pico-8 play session: hold ← + tap ❎

[t = 1 s] hold ← ~1s, tap ❎ ~2×
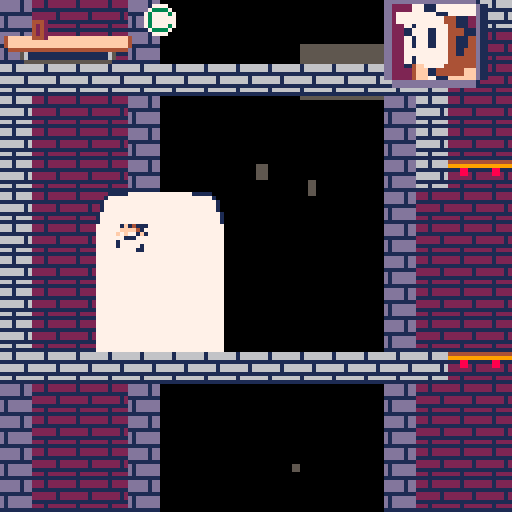
[t = 2 s] hold ← ~2s, tap ❎ ~4×
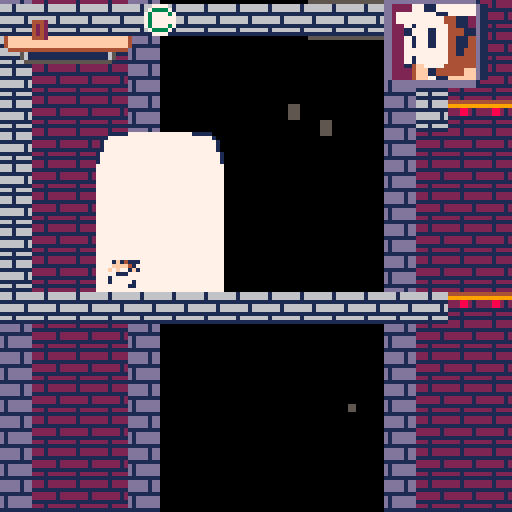
[t = 4 s] hold ← ~4s, tap ❎ ~7×
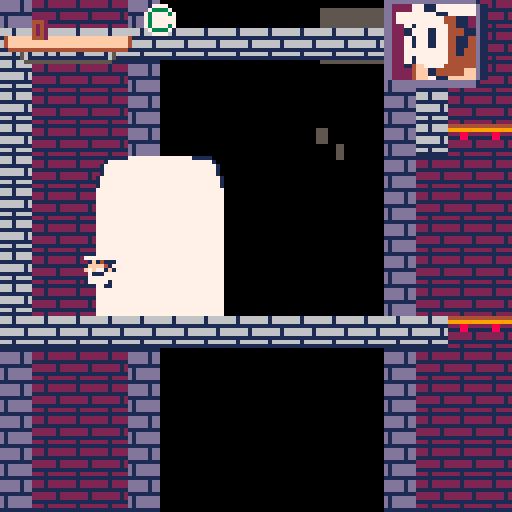

pico-8 cartridge
version 42
__lua__
function _init()
  hs=103
  mt=false
  ct=false
  tot=false
  st=false
  pt=true
  tc=0
  displaytext=0
  dt=0
  heatmeteractive=true
  music(0)
  lbu=false
  lmt=0
  heatmeter=0
  combo=0
  combotimer=0
  rank=79
  blink2=2
  nescon=true
  let="1: john gutter"
  conview=1  --true
  --false
  skycolor=1
  sl=5
  ws=101
  roboomega=false
  inlsp=19
  marten= false
  dt=7
  mahuy=0
  introcam=0
  coinp=9
  blink=39
  t=0
  matimer=11
  matimer2=11
  mnext=0
  circfillsp=0
  state=""
  chstate("start")
  circitirs=0
  mach=1
  mtimer=11
  player={
    sp=96,
    x=5,
    x2=0,
    y=0,
    walking=true,
    w=8,
    h=8,
    filp=false,
    dx=0,
    dy=0,
    max_dx=1,
    max_dy=0,
    acc=1,
    walk_acc=1,
    boost=0,
    anim=1,
    running=false,
    jumping=false,
    slideing=false,
    landed=false,
    colorpal=0,
    plytime=300,
    wall=false
  }
  
  tt=0
  mb=23
  player2={
    sp=1,
    x=39,
    y=104,
    w=8,
    h=8,
    filp=true,
    dx=0,
    dy=0,
    max_dx=1,
    max_dy=3,
    rolling=false,
    acc=0.3,
    walk_acc=0.5,
    boost=0,
    anim=1,
    running=false,
    jumping=false,
    slideing=false,
    landed=false,
    colorpal=3,
    plytime=5,
    grab=false,
    falling=false
  }
  gt=11
   flash=0
   gx=0
   gy=0
   gw=0
   gh=0
   hudmlx=10
   gsp=29
   cam_x=232
   cam_x_last=0
   cam_d=0
   circtest=35939
   gravity=0.2
   
   friction=0.90
   coins=0
   y=0
   callbacktimer=2
   lasttime=time()
   world=4
   coiblocanim=23
   starspd={}
   starx={}
   stary={}
   cam_stop=cam_x
   lives=5
   strszes={}
    for i=1,155 do
	    add(starx,flr(rnd(1026)))
	    add(stary,flr(rnd(555)))
	    add(starspd,rnd(2))
	  local starsize={
    x=8+rnd(16),
    y=4+rnd(4)
   }
   add(strszes,starsize)
  end
   for i=1,155 do
	    add(starx,flr(rnd(1026)))
	    add(stary,flr(rnd(555)))
	    add(starspd,rnd(2))
	  local smstarsizes={
    x=rnd(2),
    y=rnd(2)
   }
   add(strszes,smstarsizes)
  end
  bsp=52
  ancoinx={}

  ancoiny={}
  goombas={}
  
  gdir="left"
  wa=76
  pepstate=0
  --gdir="left"
 	--mget(gx-8,gy+)
	 --mget(gx-8,gy)
   for gx=0,127 do
 	  for gy=0,63 do
     if mget(gx,gy) == 50 then
     local goomba={
				    pixelx=0,
				    pixely=0,
				    stomped=false,
				    dir="right",
				    flp=false
				  }
      goomba.pixelx=gx*8
      goomba.pixely=gy*8
      add(goombas,goomba)
	    end
	  end
	 end
  ancointch={}
  stop_cam=0
  for bx=0,127 do
 	 for by=0,63 do
 	  if mget(bx,by) == 102 then
 	   add(watertopx,wtx)
 	   add(watertopy,wty)
 	  end
   end
  end
  for cx=0,127 do
 	 for cy=0,63 do
 	  if mget(cx,cy) == 13 then
 	   add(ancoinx,cx)
 	   add(ancoiny,cy)
 	   add(ancointch,0)
 	  end
   end
  end
  aryblock={}
  csp=57
  sc=7
  cloth=7
  skc=15
  cc=9
  cx=0
  cy=0
  tr=false
  ttimer=100
  cam_stop=cam_x
  nohud=false
  debug=false
  gs=5
  c=9
end

function reset_pl()
  if world==1 then
    circtest=1000
    player.sp=1
    player.x=15
    player.y=80
    player.w=8
    player.h=8
    player.dx=0
    player.dy=0
    player.max_dx=4
    player.max_dy=3
    player.acc=0.3
    player.walk_acc=0.1
    player.boost=3.5
    player.anim=0
    player.running=false
    player.jumping=false
    player.slideing=false
    player.landed=false
   end

end



function chstate(new_state)
 state=new_state
end

-->8

-- update and draw --
function _update()
 local acc=player.walk_acc
  	if matimer > 9 then
	  player.acc=0.1
	 elseif matimer > 7 then
	  player.acc=0.2
	 elseif matimer > 5 then
	  player.acc=0.3
	 elseif matimer > 3 then
	  player.acc=0.4
	  sfx(47)
	 elseif matimer > 1 then
	  player.acc=0.4
	  sfx(47)
	 else
	  sfx(47)
	 end
 if player.y <64 then
  mahuy=0
 elseif player.y >448 then
  mahuy=384
 else
  mahuy=player.y-64
 end
 if btn(🅾️) and not player.grab then
  matimer-=0.2
 elseif not btn(🅾️) then
  matimer=11
 end
 if lmt > 4 then
  lmt=matimer
 end
 if btn(🅾️) and player.flip then
  player.dx-=acc
  player.running=true
  player.flip=true
 elseif btn(🅾️) and not player.flip then
  player.dx+=acc
  player.running=true
  player.flip=false
 end
 if matimer<6 and btn(⬆️) and player.landed then
       player.dy-=player.boost+6
  player.sp=2
    sfx(30)
  player.landed=false
  player.acc=0
  matimer=11
  lbu=false
 end
end

function _debug()
 if btn(⬅️) then
  player.x-=2
 end
 if btn(➡️) then
  player.x+=2
 end
 if btn(⬇️) then
  player.y+=2
 end
 if btn(⬆️) then
  player.y-=2
 end
 if btn(⬅️) and btn(❎) then
  player.x-=2
 end
 if btn(➡️) and btn(❎) then
  player.x+=2
 end
 if btn(⬇️) and btn(❎) then
  player.y+=2
 end
 if btn(⬆️) and btn(❎) then
  player.y-=2
 end
 spr(94,player.x,player.y)
end
 --menuitem(2,"debug",setbug)
 --menuitem(1,"select player",setpal)
function _draw()
  cls()
 -- pal(11,15+128,1)
  if state == "levelsct" then
   level_select()
  end
  if multiplayer==true then
   player2_update()
   player2_animate()
  end

  blink+=.5
  if blink>40 then
  blink=39
  end
  introcam+=5
  if introcam > 92 then
   introcam=0
  end
  if state=="ending" then
   chstate("game")
  end
  if state=="start" then
   poke(0x5f2c,3)
   camera(0,0)
   cls(1)
   if btnp(⬇️) then
    cloth+=1
   end
   if btnp(⬆️) then
    cloth+=1
   end
   pal(10,sc)
   spr(1,30,30)
   pal(10,10)
   print("   press ❎ to\n      start\n\n\n\n\n\n ⬆️/⬇️ to select\n    a colour")
   if btnp() then
    world=1
    reset_pl()
    chstate("game")
   end
 if cloth == 0 and player.colorpal == 0 then
  sc=0
 elseif cloth == 1 and player.colorpal == 0 then
  sc=1
 elseif cloth == 2 and player.colorpal == 0 then
  sc=2
 elseif cloth == 3 and player.colorpal == 0 then
  sc=3
 elseif cloth == 4 and player.colorpal == 0 then
  sc=4
 elseif cloth == 5 and player.colorpal == 0 then
  sc=5
 elseif cloth == 6 and player.colorpal == 0 then
  sc=6
 elseif cloth == 7 and player.colorpal == 0 then
  sc=7
  --print("          classic cook",0,65,7)
 elseif cloth == 8 and player.colorpal == 0 then
  sc=8
  --print("           blood red",0,65,7) 32////32332/332/332/332/33/
 elseif cloth == 9 and player.colorpal == 0 then
  sc=9
 elseif cloth == 10 and player.colorpal == 0 then
  sc=10
 elseif cloth == 11 and player.colorpal == 0 then
  sc=11
 elseif cloth == 12 and player.colorpal == 0 then
  sc=12
 elseif cloth == 13 and player.colorpal == 0 then
  sc=13
 elseif cloth == 14 and player.colorpal == 0 then
  sc=14
 elseif cloth == 15 and player.colorpal == 0 then
  sc=15
 elseif cloth == 16 and player.colorpal == 0 then
  sc=16
 else
  cloth=0
 end
  end
   
  if state == "charselect" then
   camera(cam_x,mahuy)
   cam_x=60
   mahuy=64
   map(0,48,cam_x-(cam_x/1)%96,mahuy,128,16)
   map()
   poke(0x5f2c,3)
   if btnp(➡️) and player.colorpal == 0 then
    player.colorpal=1
   elseif btnp(➡️) and player.colorpal == 1 then
    player.colorpal=0
   end
   if btnp(⬅️) and player.colorpal == 0 then
    player.colorpal=1
   elseif btnp(⬅️) and player.colorpal == 1 then
    player.colorpal=0
   end
   if player.colorpal == 0 then
    spr(78,cam_x+17,mahuy+13)
   elseif player.colorpal == 1 then
    spr(78,cam_x+32,mahuy+13)
   end
   if btnp(🅾️) then
    chstate("ending")
    world=1
    reset_pl()
   end
   ancoin()
   ang()
   spr(44,cam_x+14,mahuy+24,4,2)
  end
  if state=="game over" then
   stop()
  end
  if state=="game" then
 
  if debug == false then

  elseif debug == true then
   _debug()
  end
  ang()
  
 if state=="game" then
  poke(0x5f2c,3)
  if closeview == 1 then
   poke(0x5f2c,3)
  else
   poke(0x5f2c,4)
  end
  if player.y>512 then
    chstate("ending")
  end

  t+=1
  collect_toppin(player,7,0)

  collect_pickup(player,4,0)
  --metal(player,3,0)
  -- stop at end or start --
  if stop_cam<1 and cam_x > 64-128 then
   cam_x=64-128
  elseif stop_cam<1 and cam_x > 960 then
   cam_x=896
  end
  if player.x<0 then
   player.x=0
  end
  if player.x>1016 then
   player.x=1016
  end
  
  if btn(3,1) then
   player2.sp=11
   player2.acc=0
   player2.walk_acc=0
   player2.jumping=0
  elseif btn(2,1) then
   player2.sp=12
   player2.acc=0
   player2.walk_acc=0
   player2.jumping=0
  else
   player2.acc=0.3
   player2.walk_acc=0.1
   player2.boost=6
   
  end
  
  if player2.x<0 then
   player2.x=0
  elseif player2.x>1016 then
   player2.x=1016
  end
   color(9,coinp)
 end

  
   --spr(74,cam_x_last+34,mahuy)
   --print("   " .. flr(player.plytime),cam_x_last+35,mahuy,15)
   sl-=.1
   spr(13,39,104)
   --if player.flip then
    --   else
--    spr()
--   end

   circtest-=0
  

  
  -- camera --
  if stop_cam<1 and player.x < 64 and world != 4 then
   cam_x=0
  elseif stop_cam<1 and player.x > 960 then
   cam_x=896
  else
   cam_x=player.x-63
  end

  cam_d=cam_x-cam_x_last
  cam_x_last=cam_x
  if lives < 0 then
   chstate("game over")
   sfx(22)
   sfx(23)
   lives=2
   camera(0,0)
   player.x=39
   player.y=104
  end

 
  
 
  if world == 3 then
   mo=true
  else
   mo=false
  end
  
  if world == 3 then
   if monx > player.x then
    monx-=1.5
   end
   if monx < player.x then
    monx+=1.5
   end
   if mony > player.y then
    mony-=1.5
   end
   if mony < player.y then
    mony+=1.5
   end
  end
 if cloth == 0 and player.colorpal == 0 then
  sc=0
 elseif cloth == 1 and player.colorpal == 0 then
  sc=1
 elseif cloth == 2 and player.colorpal == 0 then
  sc=2
 elseif cloth == 3 and player.colorpal == 0 then
  sc=3
 elseif cloth == 4 and player.colorpal == 0 then
  sc=4
 elseif cloth == 5 and player.colorpal == 0 then
  sc=5
 elseif cloth == 6 and player.colorpal == 0 then
  sc=6
 elseif cloth == 7 and player.colorpal == 0 then
  sc=7
 elseif cloth == 8 and player.colorpal == 0 then
  sc=8
 elseif cloth == 9 and player.colorpal == 0 then
  sc=9
 elseif cloth == 10 and player.colorpal == 0 then
  sc=10
 elseif cloth == 11 and player.colorpal == 0 then
  sc=11
 elseif cloth == 12 and player.colorpal == 0 then
  sc=12
 elseif cloth == 13 and player.colorpal == 0 then
  sc=13
 elseif cloth == 14 and player.colorpal == 0 then
  sc=14
 elseif cloth == 15 and player.colorpal == 0 then
  sc=15
 elseif cloth == 16 and player.colorpal == 0 then
  sc=16
 else
  cloth=0
 end

  if player.colorpal == 1 then
   circitirs=circitirs-3
   pal(13,13)
  else
   player.colorpal=0
   circitirs-=3
  end
 if ttimer < 0 then
  chstate("game over")
 end
 if coins<0 then
  coins=0
 end
 camera(cam_x,mahuy)
 cls()
 
 starfield()
 anstrs()
-- 

 map(0,48,cam_x-(cam_x/2)%96,mahuy,128,16)
 map()
 
 ancoin()
 if player.x == monx then
  coins-=1
 end
 if player.landed and btn(⬆️) and matimer < 5 then
      	pal(15,2)
	   pal(4,2)
	   pal(10,2)
	   pal(7,2)
 --spr(player.sp,player.x,player.y+4)
	   pal(15,15)
	   pal(10,10)
	   pal(7,7)
	   pal(4,4)
 end
  if not player.wall and not player.rolling and blink2 == 0 and matimer<5 then
   pal(7,7)
   spr(77,player.x,player.y,1,1,player.flip)
   pal(7,7)

  end
  --pal(15,15+128,1)
  
 	if not btn(⬆️) and not player.flip and blink2==1 or not player.wall and blink2==1 and player.flip == false then
   	pal(15,2)
	   pal(4,5)
	   pal(6,5)
	   pal(10,2)
	   pal(7,2)
	  -- pal(1,5)
	   spr(player.sp,player.x2-7,player.y,1,1,player.flip)
	   pal(15,15)
	   pal(10,10)
	   
	   pal(7,7)
	   pal(6,6)
	   pal(4,4)
	   spr(14,player.x2-4,player.y,1,1,player.flip)
	  	  	pal(15,3)
	   pal(4,5)
	   pal(10,3)
	   pal(6,5)
	   pal(7,3)
	   spr(player.sp,player.x2-20,player.y,1,1,player.flip)
	   pal(15,15)
	   pal(10,10)
	   pal(7,7)
	   pal(6,6)
	   pal(4,4)
	   pal(1,1)
	  elseif not btn(⬆️) and not lbu and blink2==1 and player.flip or not player.wall and blink2==1 and player.flip then
   	pal(15,2)
	   pal(4,5)
	   pal(6,5)
	   pal(10,2)
	   pal(7,2)
	  -- pal(1,5)
	   spr(player.sp,player.x2+7,player.y,1,1,player.flip)
	   pal(15,15)
	   pal(10,10)
	   
	   pal(7,7)
	   pal(6,6)
	   pal(4,4)
	   spr(14,player.x2+4,player.y,1,1,player.flip)
	  	  	pal(15,3)
	   pal(4,5)
	   pal(10,3)
	   pal(6,5)
	   pal(7,3)
	   spr(player.sp,player.x2+20,player.y,1,1,player.flip)
	   pal(15,15)
	   pal(10,10)
	   pal(7,7)
	   pal(6,6)
	   pal(4,4)
	   pal(1,1)
	   --spr(blink2+13,player.x2-4,player.y,1,1,player.flip)

	  end
	 
	  if player.x > 1000 then
  end
--  if displaytext == 1 and dt > 0 then
--   dt -=1
--   sspr((64 % 16) * 8,flr(64 / 16) * 8,8,8, cam_x+10,mahuy+29,100,10,player.filp)
--
--   print("get more pizza boxes!",cam_x+18,mahuy+30,1)
--  end
   --pal(10,sc)
   --pal(1,0)
   --spr(player.sp,player.x,player.y,1,1,player.flip)
   
   pal(10,10)
   --heat-=0.1 / 2
 
   

   --print(heat,cam_x+55,mahuy+55)
   spr(rank,cam_x+36,mahuy+1)
   if heatmeter > 0 then
   line(cam_x+8+heatmeter,mahuy+13,cam_x+8,mahuy+13,8)
end
   --spr(82,cam_x+105,mahuy+1,2,2)
   --print(" " .. flr(coins),cam_x+103,mahuy+6,1,0,0)
  if btn(🅾️) and heatmeter < 8 and player.running and player.colorpal == 0 then
   hs=105
  elseif heatmeter > 8 then
    hs=75
  elseif player.colorpal == 0 and  heatmeter < 8 and player.wall then
   hs=75
  else
   hs=103
  end
  if heatmeter > 19 then
   heatmeter = 19
  end
  if not lbu and not player.running and btn(⬆️) and tt > 0 and player.landed and not btn(⬅️) and not btn(➡️) then
  ---sfx(44)
  spr(83,player.x-4,player.y-4,2,2)
  end
  if heatmeteractive then
  spr(71,cam_x+5,mahuy+8,2,1)
  spr(87,cam_x+21,mahuy+8)
  end
  spr(73,cam_x+9,mahuy+5,2,1)
     spr(73,cam_x+1,mahuy+5,2,1)
     
   spr(89,cam_x+25,mahuy+5,1,1)
   pal(10,sc)
   if pepstate == 0 then
    spr(player.sp,player.x,player.y,1,1,player.flip)
   elseif pepstate == 1 then
    hs=80
    matimer=10
    player.boost=2
    spr(12,player.x,player.y,1,1,player.flip)
   end
   pal(10,10)
   if tc == 1 and not player.flip then
    spr(107,player.x-9,player.y,1,1,player.flip)
   elseif tc == 1 and player.flip then
    spr(107,player.x+9,player.y,1,1,player.flip)
   elseif tc == 2 and not player.flip then
    spr(107,player.x-9,player.y,1,1,player.flip)
    spr(108,player.x-18,player.y,1,1,player.flip)
   elseif tc == 2 and player.flip then
    spr(107,player.x+9,player.y,1,1,player.flip)
    spr(108,player.x+18,player.y,1,1,player.flip)
   elseif tc == 3 and not player.flip then
    spr(107,player.x-9,player.y,1,1,player.flip)
    spr(109,player.x-26,player.y,1,1,player.flip)
    spr(108,player.x-18,player.y,1,1,player.flip)
   elseif tc == 3 and player.flip then
    spr(107,player.x+9,player.y,1,1,player.flip)
    spr(108,player.x+18,player.y,1,1,player.flip)
    spr(109,player.x+26,player.y,1,1,player.flip)   
   elseif tc == 4 and not player.flip then
    spr(107,player.x-9,player.y,1,1,player.flip)
    spr(110,player.x-34,player.y,1,1,player.flip)
    spr(108,player.x-18,player.y,1,1,player.flip)
    spr(109,player.x-26,player.y,1,1,player.flip)
   elseif tc == 4 and player.flip then
    spr(107,player.x+9,player.y,1,1,player.flip)
    spr(110,player.x+34,player.y,1,1,player.flip)
    spr(108,player.x+18,player.y,1,1,player.flip)
    spr(109,player.x+26,player.y,1,1,player.flip)   
   elseif tc == 5 and not player.flip then
    spr(107,player.x-9,player.y,1,1,player.flip)
    spr(110,player.x-34,player.y,1,1,player.flip)
    spr(108,player.x-18,player.y,1,1,player.flip)
    spr(109,player.x-26,player.y,1,1,player.flip)
    spr(118,player.x-42,player.y,1,1,player.flip)
   elseif tc == 5 and player.flip then
    spr(107,player.x+9,player.y,1,1,player.flip)
    spr(110,player.x+34,player.y,1,1,player.flip)
    spr(108,player.x+18,player.y,1,1,player.flip)
    spr(109,player.x+26,player.y,1,1,player.flip)  
    spr(118,player.x+42,player.y,1,1,player.flip)    
   end

  waittime=-5
  combotimer-=0.2
  if heatmeter < 0 then
   heatmeter=0
  end

  ang()
  if combotimer > 24 then
   combotimer=24
  end
  if combotimer < 0 then
   combotimer=0
   combo=0
  end
  heatmeter-=0.1 / 6
  if heatmeter > 8 then
   coins+=0.1 / 2
  else
   coins+=0
  end

--  if 
    --print(heatmeter,cam_x+55,mahuy+55,7)

  --print(combotimer,cam_x+55,mahuy+55)
  --print(player.y,cam_x+30,mahuy+55)
  if combotimer > 0 then
  sspr((46 % 16) * 8,flr(46 / 16) * 8,16,16, cam_x+90,mahuy+20,40,16,player.filp)
 
     spr(82,cam_x+94,mahuy+24)
  spr(82,cam_x+102,mahuy+24)
  
  spr(82,cam_x+110,mahuy+24)
  spr(82,cam_x+118,mahuy+24)  spr(64,cam_x+94,mahuy+32)
  
  spr(64,cam_x+102,mahuy+32)
  spr(64,cam_x+110,mahuy+32)
  spr(64,cam_x+118,mahuy+32)
  
  print("combo "..combo,cam_x+95,mahuy+34,2)
  
   spr(60,cam_x+94+combotimer,mahuy+21)
  end
  
    print(flr(coins),cam_x+9,mahuy+5,2)
  print(flr(coins),cam_x+8,mahuy+5,4)
  if coins < 300 then
   rank=79
  elseif coins < 600 then
   rank=95
  elseif coins < 900 then
   rank=111
  else
   rank=127
  end
  pal(10,sc)
    sspr((hs % 16) * 8,flr(hs / 16) * 8,16,16, cam_x+96,mahuy-4,26,26,player.filp)
 
  pal(10,10)
  --spr(rank,cam_x+30,mahuy+3)
 
  blink2+=1
  if matimer<5 then
   if blink2 > 1 then
    blink2=0
   end
  end
  
 
   player.x2=player.x
 
	 if waittime<0 then
	  player_update()
	  player_animate()
	  goobstomp()
	  if tr==true then
    ttimer-=0.1 / 2
    coins-=0.1 / 2
   end
   --print(player.wall)
	 elseif waittime>0 then
	  camera(0,0)
	  cls(1)
	  print("loading...",90,120,7)
	 end
 

	

	 --print(music(),cam_x+55,mahuy+55,8)
	 if tr==true then
	  print(flr(ttimer),cam_x+65,mahuy+10,7)
	 end
	 end

end


-->8
--collisions

function collide_map(obj,aim,flag)
  --obj = table needs x,y,w,h
  
  local x=obj.x  local y=obj.y
  local w=obj.w  local h=obj.h
  local x1=0  local y1=0
  local x2=0  local y2=0
  
  if aim=="left" then
    x1=x-1  y1=y
    x2=x    y2=y+h-1
    
  elseif aim=="right" then
   x1=x+w     y1=y
   x2=x+w+1   y2=y+h-1
    
  elseif aim=="up" then
   x1=x  +2   y1=y-1
   x2=x+w-3   y2=y
    
  elseif aim=="down" then
   x1=x +2      y1=y+h
   x2=x+w-3     y2=y+h
  end
   
 --pixels to tiles
  x1/=8    y1/=8
  x2/=8    y2/=8
 
  if fget(mget(x1,y1), flag)
  or fget(mget(x1,y2), flag)
  or fget(mget(x2,y1), flag)
  or fget(mget(x2,y2), flag) then
   return true
  else
   return false
  end
end
  
  
function metal(obj,flag,new_spr)
  local x1=flr(obj.x/8)  local y1=flr(obj.y/8)
  if matimer < 3 and (fget(mget(x1,y1), flag))then
   mset(x1,y1,new_spr)
   for i=1,#ancoinx do
    if ancoinx[i]==x1 and ancoiny[i]==y1 then
     ancointch[i]=1
    end
   end
   coins+=10
   if combotimer > 0 then
    combotimer+=5
   end
   return true
  end
end
  
function collect_pickup(obj,flag,new_spr)
  local x1=flr(obj.x/8)  local y1=flr(obj.y/8)
  if(fget(mget(x1,y1), flag))then
   mset(x1,y1,new_spr)
   for i=1,#ancoinx do
    if ancoinx[i]==x1 and ancoiny[i]==y1 then
     ancointch[i]=1
    end
   end
   ancoin()
   if heatmeteractive then
    heatmeter+=0.4
   end
   coins+=10
   if combotimer > 0 then
    combotimer+=5
   end
   sfx(32)
   return true
  end
end
function collect_toppin(obj,flag,new_spr)
  local x1=flr(obj.x/8)  local y1=flr(obj.y/8)
  if(fget(mget(x1,y1), flag))then
   mset(x1,y1,new_spr)
   for i=1,#ancoinx do
    if ancoinx[i]==x1 and ancoiny[i]==y1 then
     ancointch[i]=1
    end
   end
   tc+=1
   if combo > 0 then
   
   combotimer=60
   end
   return true
  end
end


-->8
--player
function player_update()
 local acc=player.walk_acc
 local deltatime=time()-lasttime
 player.plytime-=deltatime
  if collide_map(player,"down",1) then
  pepstate =0 
 end
  if collide_map(player,"right",1) then
  pepstate =0 
 end
   if collide_map(player,"up",1) then
  pepstate =0 
 end
   if collide_map(player,"left",1) then
  pepstate =0 
 end
 if collide_map(player,"up",5) then
  tr=true
 end
 if collide_map(player,"down",5) then
  tr=true
 end
 if collide_map(player,"right",5) then
  tr=true
 end
 if collide_map(player,"left",5) then
  tr=true
 end
 if collide_map(player,"left",2) then
  pepstate=1
 end
 if collide_map(player,"left",4) then
  
 end
 if collide_map(player,"right",3) and btnp(⬆️) and tr == true then
  stop()
 end
 --physics--
 player.dy+=gravity
 player.dx*=friction
 
 if btn(❎) and nescon == false then
  acc=player2.acc
  player2.walking =false
 elseif btn(🅾️) and nescon == true then
  acc=player.acc
  player2.walking =false
 elseif not btn(🅾️) then
  player.walking =true
 end
 --controls
 if not player.wall and btn(⬅️) or btn(🅾️) and player.flip == true then
  player.dx-=acc
  player.running=true
  player.flip=true
 end
 if not player.wall and btn(➡️) or btn(🅾️) and player.flip == false then
  player.dx+=acc
  player.running=true
  player.flip=false
 end
 if player.running
  and not btn(⬅️)
  and not btn(➡️)
  and not btn(🅾️)
  and not player.falling
  and not player.jumping or
  btn(⬅️) and btn(➡️) then
   player.running=false
   player.falling=false
   player.jumping=false
   player.slideing=true
  end
 if btn(❎) and
  player.landed==true and nescon == true then
  player.dy-=player.boost+0.5
  player.landed=false
  sfx(28)
 end
 
 if btnp(⬇️) and matimer > 5 and gt>10 and not player.flip then
  player.grab=true
  sfx(0)
 elseif btnp(⬇️) and matimer > 5 and gt>10 and player.flip then
  player.grab=true
  sfx(0)
 end
if btn(⬇️) and matimer < 5 then
 player.rolling=true
 sfx(0)
 else
 player.rolling=false
end
 --check collision up and down
 if player.dy>=0 then
  player.falling=true
  player.landed=false
  player.jumping=false 
  player.wall=false
	 if collide_map(player,"down",6) then
	  player.falling=false 
	  player.landed=true
	  player.dy=0
	  player.wall=false
	  player.y-=((player.y+player.h)+1)%8-1
	 end
	 
 elseif player.dy<0 then
  player.jumping=true
  player.wall=false
  if collide_map(player,"up",0) then
   player.dy=0
   matimer=11
  end
 end

 if matimer > 5 then
   if player.dx<0 then
  if collide_map(player,"left",0) then
    player.dx=0
    matimer=11
    player.wall=false
  end
 elseif player.dx>0 then
  if collide_map(player,"right",0) then
    player.dx=0
    matimer=11
    player.wall=false
  end
 end
 
 else
  if player.dx<0 then
  if collide_map(player,"left",0) then
    player.dy-=player.boost-2.7
    player.dx=0
    player.wall=true
   -- matimer+=2
       if btnp(❎) then
     player.dy-=player.boost-5
     player.landed=false
     sfx(28)
     player.x+=4
     player.flip=false
    end
  end
 elseif player.dx>0 then
  if collide_map(player,"right",0) then
    player.dy-=player.boost-2.7
    player.wall=true
    player.dx=0
    if btnp(❎) then
    player.dy-=player.boost-5

     player.landed=false
     sfx(28)
     player.x -=4
     player.flip=true
    end
    --matimer+=2
  end
  
 end
 end
 --player.wall=false
 --stop slideing
 if player.slideing then
  if abs(player.dx)<.2   
   or player.running then
    player.dx=0
    player.slideing=false
  end
 end
 player.x+=player.dx
 player.y+=player.dy
 callbacktimer-=1
end

function player_animate()
player.boost=3
local acc=player.walk_acc
 if player.colorpal == 0 then
  if player.grab == true then
   player.sp=67
   gt-=1
   
     
  player.landed=false
   if not player.flip then
    player.dx+=acc+0.6 / 2
    player.running=true
    player.flip=false
   else
    player.dx+=acc-0.6 / 2
    player.running=true
    player.flip=true
   end
   if gt < 1 then
    gt=11
    player.grab=false
   end
  elseif player.wall ==true then
           player.sp+=.3
           player.boost=3
        if player.sp>46 or player.sp < 44 then
          player.sp=44
        end
        gravity=0.2
      
  elseif player.jumping and not player.wall then
       player.sp+=0.4
player.boost=3
gravity=0.2
       if matimer > 7 then 
        player.sp=8
        gravity=0.2
       elseif matimer < 7 then
           if player.sp>34 or player.sp < 32 then
          player.sp=32
        end
       end
       gravity=0.2
       player.boost=3
  elseif player.rolling then
        player.sp+=1
                       if player.sp>115 or player.sp < 112 then
          player.sp=112
        end
        player.jumping=false
        player.boost=0
        gravity=0.2
        player.boost=3
  elseif player.falling and not player.wall then
       player.sp+=0.4
player.boost=3
gravity=0.2
player.boost=3
       if matimer > 7 then 
        player.sp=9
       elseif matimer < 7 then
           if player.sp>34 or player.sp < 32 then
          player.sp=32
        end
       end
  elseif player.slideing then
    player.sp=1
    gravity=0.2
    player.boost=3
    player.boost=3
  elseif player.running and btn(🅾️) then
    if time()-player.anim>.1 then
      player.anim=time()
      player.sp+=3
      gravity=0.2
      player.boost=3
      player.boost=3
       if matimer > 7 then 
        if player.sp>8 or player.sp < 5 then
         player.sp=3
        end
       elseif matimer < 7 then
        if player.sp>36 or player.sp < 32 then
          player.sp=32
        end
       end
      end
  elseif player.running and not btn(🅾️) and not btn(⬆️) then
    if time()-player.anim>.1 then
      player.anim=time()
      player.sp+=.9
      player.boost=3
        if player.sp>5 or player.sp < 2 then
          player.sp=3
        end
      player.boost=3
      end
      gravity=0.2
  elseif btn(⬆️) and matimer > 3 then
   tt-=2
   player.boost=0
   gravity=0

   if tt > 0 then
    player.sp+=0.1
    if player.sp < 123 or player.sp > 127 then
     player.sp=123
    end
--   elseif btn(🅾️) then
   else
   
   player.boost=3
       player.acc=0
   player.running=false
   matimer=11
   player.boost=3
   --if not btn(🅾️) then
     player.sp+=.5
     if player.sp < 17 or player.sp > 23 then
		    player.sp=17
		   end
   end
		--elseif btn(⬇️) then
   --player.sp=rnd(0,127)
	 else
	 tt=80
	 gravity=0.2
	  player.sp=1
	  player.boost=3
--		 elseif btn(🅾️) then
--		   player.sp+=0
--     player.sp=rnd(123,127)
--   end
  end
  
 
  end
  
end
  

  
-->8
function starfield()
 for i=1,#starx do
 local scol=7
 if starspd[i]<1 then
  scol=5
 elseif starspd[i]<1.5 then
  scol=6
 end
  rectfill(starx[i]-strszes[i].x,stary[i]+strszes[i].y,starx[i]+strszes[i].x,stary[i]-strszes[i].y,5)
 end
end

function anstrs()
 for i=1,#starx do
  local sx=starx[i]
  sx=sx-(cam_d/(120*starspd[i]))
  sx=sx+starspd[i]
  sx=sx-(cam_d/(120*starspd[i]))
  if sx>1096 then
   sx=sx-1200
  end
   starx[i]=sx
 end
end
function starfielda()
 for i=1,#starx do
 local scol=7
 if starspd[i]<1 then
  scol=5
 elseif starspd[i]<1.5 then
  scol=6
 end
  pset(starx[i],stary[i],scol)
 end
end

function anstrsa()
 for i=1,#stary do
  local sy=stary[i]
   sy=sy+starspd[i]
  if sy>129 then
   sy=sy-129
  end
   stary[i]=sy
 end
end

function anbloc()
 bsp+=.1
 if bsp >56 then
  bsp=52
 end
 for i=1,#anblocx do
  if anblochit[i]==1 then
   spr(83,anblocx[i]*8,anblocy[i]*8)
  else
   spr(bsp,anblocx[i]*8,anblocy[i]*8)
	 end 
 end
end
function ancoin()
 csp+=.1
 if csp >60 then
  csp=57
 end
 for i=1,#ancoinx do
  if ancointch[i]==1 then
   spr(13,ancoinx[i]*8,ancoiny[i]*8)
  else
   spr(csp,ancoinx[i]*8,ancoiny[i]*8)
  end
 end
end

function ang()
 gsp+=.1
 if gsp >31 then
  gsp=29
 end
 
 local col_sprs={36,34,10,75,99,126,127,75,62,125,124,96,97,112,113,108,109,34,36}
 for i=1,#goombas do
  local forward=0
  local fdown=0
  if goombas[i].dir=="right" then
   forward=mget((goombas[i].pixelx+8.1)/8,goombas[i].pixely/8)
   fdown=mget((goombas[i].pixelx+8.1)/8,(goombas[i].pixely+8)/8)
  elseif goombas[i].dir=="left" then
   forward=mget((goombas[i].pixelx-.1)/8,goombas[i].pixely/8)
   fdown=mget((goombas[i].pixelx-.1)/8,(goombas[i].pixely+8)/8)
  end
  
  for j=1,#col_sprs do
   if forward == col_sprs[j] or fdown==26 or fdown==56 or fdown==13 or fdown==0 or fdown==62 or fdown==50 or fdown==108 or fdown==109 then
    if goombas[i].dir=="left" then
     goombas[i].dir="right"
     goombas[i].flp=false
    else
     goombas[i].dir="left"
     goombas[i].flp=true
    end
    break
   end
  end
  
  if goombas[i].dir=="right" then
   goombas[i].pixelx+=.1
  elseif goombas[i].dir=="left" then
   goombas[i].pixelx-=.1
  end
  if goombas[i].stomped==false then
   spr(gsp,goombas[i].pixelx,goombas[i].pixely,1,1,goombas[i].flp)
	 end 
 end
end

function icoin()
 csp+=.1
 if csp >61 then
  csp=57
 end
 for i=1,#ancoinx do
  if ancointch[i]==1 then
   spr(13,ancoinx[i]*8,ancoiny[i]*8)
  else
   spr(csp,ancoinx[i]*8,ancoiny[i]*8)
	 end 
 end
end
-->8
function starfield()
 for i=1,#starx do
 local scol=7
 if starspd[i]<1 then
  scol=5
 elseif starspd[i]<1.5 then
  scol=6
 end
  rectfill(starx[i]-strszes[i].x,stary[i]+strszes[i].y,starx[i]+strszes[i].x,stary[i]-strszes[i].y,5)
 end
end

function anstrs()
 for i=1,#starx do
  local sx=starx[i]
  sx=sx-(cam_d/(120*starspd[i]))
  sx=sx+starspd[i]
  sx=sx-(cam_d/(120*starspd[i]))
  if sx>1096 then
   sx=sx-1200
  end
   starx[i]=sx
 end
end
function starfielda()
 for i=1,#starx do
 local scol=7
 if starspd[i]<1 then
  scol=5
 elseif starspd[i]<1.5 then
  scol=6
 end
  pset(starx[i],stary[i],scol)
 end
end

function anstrsa()
 for i=1,#stary do
  local sy=stary[i]
   sy=sy+starspd[i]
  if sy>129 then
   sy=sy-129
  end
   stary[i]=sy
 end
end

function anbloc()
 bsp+=.1
 if bsp >56 then
  bsp=52
 end
 for i=1,#anblocx do
  if anblochit[i]==1 then
   spr(83,anblocx[i]*8,anblocy[i]*8)
  else
   spr(bsp,anblocx[i]*8,anblocy[i]*8)
	 end 
 end
end
function ancoin()
 csp+=.1
 if csp >60 then
  csp=57
 end
 for i=1,#ancoinx do
  if ancointch[i]==1 then
   spr(13,ancoinx[i]*8,ancoiny[i]*8)
  else
   spr(csp,ancoinx[i]*8,ancoiny[i]*8)
  end
 end
end

function ang()
 gsp+=.1
 if gsp >31 then
  gsp=29
 end
 
 local col_sprs={90,7,36,34,10,75,99,126,127,75,62,125,124,96,97,112,113,108,109,34,36}
 for i=1,#goombas do
  local forward=0
  local fdown=0
  if goombas[i].dir=="right" then
   forward=mget((goombas[i].pixelx+8.1)/8,goombas[i].pixely/8)
   fdown=mget((goombas[i].pixelx+8.1)/8,(goombas[i].pixely+8)/8)
  elseif goombas[i].dir=="left" then
   forward=mget((goombas[i].pixelx-.1)/8,goombas[i].pixely/8)
   fdown=mget((goombas[i].pixelx-.1)/8,(goombas[i].pixely+8)/8)
  end
  
  for j=1,#col_sprs do
   if forward == col_sprs[j] or fdown==26 or fdown==56 or fdown==13 or fdown==0 or fdown==62 or fdown==50 or fdown==108 or fdown==109 then
    if goombas[i].dir=="left" then
     goombas[i].dir="right"
     goombas[i].flp=false
    else
     goombas[i].dir="left"
     goombas[i].flp=true
    end
    break
   end
  end
  
  if goombas[i].dir=="right" then
   goombas[i].pixelx+=.1
  elseif goombas[i].dir=="left" then
   goombas[i].pixelx-=.1
  end
  if goombas[i].stomped==false then
   spr(gsp,goombas[i].pixelx,goombas[i].pixely,1,1,goombas[i].flp)
	 end 
 end
end

function icoin()
 csp+=.1
 if csp >61 then
  csp=57
 end
 for i=1,#ancoinx do
  if ancointch[i]==1 then
   spr(13,ancoinx[i]*8,ancoiny[i]*8)
  else
   spr(csp,ancoinx[i]*8,ancoiny[i]*8)
	 end 
 end
end
-->8
function goobstomp()
 for i=1,#goombas do
	 if player.falling ==false
  and goombas[i].pixelx < player.x+8
  and goombas[i].pixelx + 8 > player.x
  and goombas[i].pixely < player.y+8
  and goombas[i].pixely + 8 >= player.y+8 
  and pepstate == 0
  and goombas[i].stomped==false
  and player.acc<0.3 then
	   player.dy-=0.8
	   coins-=5
	   combotimer-=0.2
	   player.x-=0.1
	 elseif player.falling ==false
  and goombas[i].pixelx < player.x+8
  and goombas[i].pixelx + 8 > player.x
  and goombas[i].pixely < player.y+8
  and goombas[i].pixely + 8 >= player.y+8 
  and goombas[i].stomped==false
  and player.acc>0.3
  and pepstate == 0
  and goombas[i].stomped==false then
   goombas[i].stomped=true
   sfx(52)
   combotimer=40
   combo+=1
   if heatmeteractive then
    heatmeter+=1
   end
   --coins+=10
   	 elseif player.falling ==false
  and goombas[i].pixelx < player.x+8
  and goombas[i].pixelx + 8 > player.x
  and goombas[i].pixely < player.y+8
  and goombas[i].pixely + 8 >= player.y+8 
  and goombas[i].stomped==false
  and pepstate == 1 then
   goombas[i].stomped=true
      combotimer=40
   combo+=1
   break
  end
  
 end
 
end
__gfx__
000000000aaaaaaa000000000aaaaaaa0aaaaaaa0aaaaaaa0aaaaaaa000000000aaaaaaa0aaaaaaa666166660001111186666666000000000000000000000000
0000000011141f100000000011141f1011141f1011141f1011141f100000000011141f1011141f10666166660017777711141f10000000000000000000000000
00000000014ffff000000000014ffff0014ffff0014ffff0014ffff000000000014ffff0014ffff01111111101777777014ffff7000000000000000000000000
0000000011177f700000000011177f7011177f7011177f7f11177f70000000001f177f7f1f177f7f6666661601777777111f7f77000000007770000000000000
0000000001a111a00000000001f111f001a111a0f1a111a001a111a00000000000a111a000a111a0666666160177777744666666000000007777000000000000
0000000001faaaf00000000000aaaaa101faaaf000aaaaa100faaaaf0000000000aaaaa100aaaaa1111111111777777744666604000000007777700000000000
00000000001aaa100000000001aaaaa1001aaa1001aaaaa100aaaaa00000000001aaaaa101aaaaa1666166661777777788666660000000007777700000000000
00000000001101100000000001100000001101100100000000111110000000000110000001100000111111111777777786660666000000007777777700000000
00000000000000000000000000000000000000000000000000000000000000000444444000011111ddddd1dd0000600000000000000000000000000000000000
000000000aa1aaaa0aa1aaaa00000000000000000aa1aaaa0aa1aaaa0aa1aaaa0f1f1ff000177777ddddd1dd0006660000000000000000000000000000000000
0000000011141f1011141f100aa1aaaa0aa1aaaa11141f1011141f1011141f100f1f1ff001777777ddddd1dd0000700000000000000000000000000000000000
00000000014ffff0014ffff011141f1011141f1f014ffff0014ffff0014ffff07888f180017777771111111100007000000000000000aa00000aa00000000000
0000000011177f7011177f70014ffff0014ffff011177f7011177f7011177f700f1111f701777777d1dddddd0000700000000000000a1aa000a1aa0000000000
0000000001a111af01a111a0111aa1a0111aaa1001a111f111a111a011a111a000f88f0017777777d1dddddd000666000000000000aaaa000aaaa00000000000
000000001faaaaa001aaa1a1011111110111111001aaaaa111aaaaa0f1aaaaa0000ff00017777777d1dddddd06666666000000000aaaaaa0aaaaaa0000000000
0000000010aaaa000f1111110f111100f01111000f0000000f0000f00000000f0770077017777777111111116666666600000000aaaaaaaaaaaaaaaa00000000
0aaa1aa000aa1aaa5555555500aa1aaabbbbbbbb777771770000000044444444000000006666666622212222000000000aa1aaaaaaa1aaa07700000770000077
011141f1001141f155555555001141f1bbbbbbbb6666616600000000999999990000000055555555222122220000000011141f1011141f107770007777000777
0014ffff0114ffff555555550114ffffbbbbbbbb66666166000000000008800000000000000000001111111100000000014fffff014fffff0777077777707770
f11177f7f11177f777577577f11177f7bbbbbbbb1111111100000000000880000000000000000000222222120000000011111110111111100077777777777700
001a1110001a111077577577001a1110bbbbbbbb6166666600000000000000000000000000000000222222120000000001aa111001aa11010777777777777770
00aaaaa000aaaaa05555555500aaaaa0bbbbbbbb6166666600000000000000000000000000000000111111110000000000aaaa0100aaaa100000000000000000
0111aa1000aa11a05555555500aa11a0bbbbbbbb6166666600000000000000000000000000000000222122220000000000aaaa1000aaaa010000000000000000
01001110001100005555555500110000bbbbbbbb1111111100000000000000000000000000000000111111110000000000000001000000100000000000000000
00000000444444440000000000000000d0d0d0d022222222d0d0d0d0000000000000000000888800008888000088880000000900000000000000000000000000
000000009999999900000000000000000d0d0d0d222222220d0d0d0d000000000000000002828880028888800288828000009900000000000777777777777770
00044000d0d0d0d00000000000000000d0d0d0d022222222d0d0d0d0000000000000000002888880028282800288888000099900000000000007777777777700
000aa0000d0d0d0d00000000000000000d0d0d0d222222220d0d0d0d0000330000000000028882800288888002828880019dd190000000000077777777777000
000aaa00d0d0d0d00000000000000000d0d0d0d022555525d0d0d0d0000313300000000002888880028888800288888001191190000000000077777777777700
00aaaa000d0d0d0d00000000000000000d0d0d0d256666560d0d0d0d00333300000000000022220000222200002222000999dd90000000000777077777077770
0aa99aa0d0d0d0d00000000067777777d0d0d0d056666666d0d0d0d0033333300000000000000000000000000000000009111190000000007770007777000777
aa0990aa0d0d0d0d00000000666666660d0d0d0d566666660d0d0d0d333333330000000000000000000000000000000009911990000000007700000770000077
7777777711111000011111100aa1aaaa4444444400000000000000000000000000000000000000000000000000000000000010100000000a0000000000777700
77777777777771001414414111141f104444444400000000000000000000000000000000000000000000000000000000000001000000000a0000000007333370
777777777777771014144141014ffff0000000000000000000000000000000000000000000000000000000000ddddddddddddd100000000a0000000073777737
77777777777777101414414111177f7000000000000000000000000000000000000000000000000000000000d4111444444114d10000000a0000000073777777
777777777777771014144141011f11af00000000000000000000000056111111111111114fffffffffffffffd4444144441781d10000000a0000000073777777
77777777777777711414414100aaaaa000000000000000000000000056100000010000014fffffffffffffffd4477814118777d10000000a0000000073777737
77777777777777711414414101aaaaa000000000000000000000000056111111111111114fffffffffffffffd4877774477778d10000000a0000000007333370
7777777777777771011111100100100000000000000000000000000005555555555555550444444444444444d4777174471777d10000000a0000000000777700
00000d100000011d777777777700000770000077000000009999999900000000666166660000000005555150d4777774477778d1066666000666660000777700
0000000ddddd1000111111117770007777000777000000009999999900000000666166660000000055555155df48784444877fd1660006606606066007ccc770
0ddddddddddddd10000000000777077777707770000000009999999900000000111111110000000055555155dffff14ff41fffd1660606606660666077c77c77
d77dd666666886d1000000000077777777777700000000009999999900000000666666160000000011111111dfffff4ff4ffffd1660006606606066077ccc777
d77dd66d66667dd100000000007777777777770000000000999999991111116566666616fffffff455155555dfffff4ff4ffffd1066666000666660077c77c77
d77ddd141d66d1d111111111000777777777700000000000999999990000016511111111fffffff455155555dfffff4ff4ffffd1000000000000000077c77c77
d77dd74f2446ddd177777777077777777777777000000000999999991111116566616666fffffff455155555dfffff4ff4ffffd1000000000000000007ccc770
d776d7ff4ff677d17777777777777777777777770000000099999999555555501111111144444440011111100ddddddddddddd10000000000000000000777700
dd76d67f77f477d1166666667777777777777777fffffff97717777700000d100000011d00000000000010100000000000000000000000000004400000777700
d476d77f7744d7d1166666760777777777777770ffffffff661666660000000ddddd100000000000000001000044440000000000000000000044440007788770
d4d6d6ff4ff467d11666666600077777777777009fffff9f661666660ddddddddddddd100ddddddddddddd100444444000000000000bb0000014440077877877
d2d666fffff4ddd1166666660077777777777000ffffffff11111111d222aa11aaaaaad1daa1aaa1aaaaaad10444444000000000008888000041410077877877
d6d1d6ffff4d6dd1166666660077777777777700fff999ff66666616d2aaaa7711aaaad1d2aa1a17aaa122d10041410000000000088181800044440077888877
d6226d6444466dd1166666660777077777077770ff99ffff66666616d2aaa777744112d1d2277177741112d10044440009aa1a10088888800044440077877877
d44446d6dd666dd1166666667770007777000777f99fffff11111111d22a1777774112d1d2271417771111d1001441000aa9aaa0008888000044440007877870
0ddddddddddddd101111111177000007700000779ffffff955555555d2217771774411d1d2271417774411d1011001100aaaaaa00bb00bb00440044000777700
00000000000000000000000000000000004444000000000000000000d2271771774114d1d2277f77774411d10aaaa1aa0aaaaaaa0aa1aaaa0000000000777700
0aaaaaaa0a0000111111110000010100000440000000000000033000d2271771774114d1d2274f417f1111d111114f1011141f1011141f10aaaaaaa007aaaa70
11141f100a1f71a11aaaaa00001111a000044000000000000009a000d2277777774144d1d2274ff477f111d10114fff00f4ffff0014ffff001f141117a7777a7
014ffff00afff1a10111af101af141a00009900000000000009a9a00d2271777774444d1d22774ff477f11d111a11a111f177f7011177f700ffff4107aaaaa77
111f7f700a1f71a107f7f1111aaff4a0000990000000000000a1a100d2214f77744444d1d227774f477f11d111aaaa1101111110f1a11a11222a7111777777a7
01fa11100a4ffaa10ffff4101a17f1a00004400000000000009a9a00d2224ff14444ffd1d2211114111f11d1f0aaaa0ff0aaaaa000aaaaf1222a11107a7777a7
00aaaaa10a141fa101f141111a1fffa000044000000000000019a100d2224ff711ffffd1d2277777777fddd100aaaa0000aaaaa0011aaa001f1faa0007aaaa70
001111110a111100aaaaaaa01a17f1a00044440000000000011001100ddddddddddddd100ddddddddddddd100110011001100011010001101a1aaa0000777700
00000000000000000000000000000000000000000000000000000000000000000000000000000000000000000000000000000000000000000000000000000000
00000000000000000000000000000000000000000000000000000000000000000000000000000000000000000000000000000000000000000000000000000000
00000000000000000000000000000000000000000000000000000000000000000000000000000000000000000000000000000000000000000000000000000000
00000000000000000000000000000000000000000000000000000000000000000000000000000000000000000000000000000000000000000000000000000000
00000000000000000000000000000000000000000000000000000000000000000000000000000000000000000000000000000000000000000000000000000000
00000000000000000000000000000000000000000000000000000000000000000000000000000000000000000000000000000000000000000000000000000000
00000000000000000000000000000000000000000000000000000000000000000000000000000000000000000000000000000000000000000000000000000000
00000000000000000000000000000000000000000000000000000000000000000000000000000000000000000000000000000000000000000000000000000000
00000000000000000000000000000000000000000000000000000000000000000000000000000000000000000000000000000000000000000000000000000000
00000000000000000000000000000000000000000000000000000000000000000000000000000000000000000000000000000000000000000000000000000000
00000000000000000000000000000000000000000000000000000000000000000000000000000000000000000000000000000000000000000000000000000000
00000000000000000000000000000000000000000000000000000000000000000000000000000000000000000000000000000000000000000000000000000000
00000000000000000000000000000000000000000000000000000000000000000000000000000000000000000000000000000000000000000000000000000000
00000000000000000000000000000000000000000000000000000000000000000000000000000000000000000000000000000000000000000000000000000000
00000000000000000000000000000000000000000000000000000000000000000000000000000000000000000000000000000000000000000000000000000000
00000000000000000000000000000000000000000000000000000000000000000000000000000000000000000000000000000000000000000000000000000000
00000000000000000000000000000000000000000000000000000000000000000000000000000000000000000000000000000000000000000000000000000000
00000000000000000000000000000000000000000000000000000000000000000000000000000000000000000000000000000000000000000000000000000000
00000000000000000000000000000000000000000000000000000000000000000000000000000000000000000000000000000000000000000000000000000000
00000000000000000000000000000000000000000000000000000000000000000000000000000000000000000000000000000000000000000000000000000000
00000000000000000000000000000000000000000000000000000000000000000000000000000000000000000000000000000000000000000000000000000000
00000000000000000000000000000000000000000000000000000000000000000000000000000000000000000000000000000000000000000000000000000000
00000000000000000000000000000000000000000000000000000000000000000000000000000000000000000000000000000000000000000000000000000000
00000000000000000000000000000000000000000000000000000000000000000000000000000000000000000000000000000000000000000000000000000000
00000000000000000000000000000000000000000000000000000000000000000000000000000000000000000000000000000000000000000000000000000000
00000000000000000000000000000000000000000000000000000000000000000000000000000000000000000000000000000000000000000000000000000000
00000000000000000000000000000000000000000000000000000000000000000000000000000000000000000000000000000000000000000000000000000000
00000000000000000000000000000000000000000000000000000000000000000000000000000000000000000000000000000000000000000000000000000000
00000000000000000000000000000000000000000000000000000000000000000000000000000000000000000000000000000000000000000000000000000000
00000000000000000000000000000000000000000000000000000000000000000000000000000000000000000000000000000000000000000000000000000000
00000000000000000000000000000000000000000000000000000000000000000000000000000000000000000000000000000000000000000000000000000000
00000000000000000000000000000000000000000000000000000000000000000000000000000000000000000000000000000000000000000000000000000000
a1a2a2a2a100000000000000a1a2a2a2a100000000000000a1a2a2a2a10000000000000000000000000000000000000000000000000000000000000000000000
00000000000000000000000000000000000000000000000000000000000000000000000000000000000000000000000000000000000000000000000000000000
a1a2a2a2a100000000000000a1a2a2a2a100000000000000a1a2a2a2a10000000000000000000000000000000000000000000000000000000000000000000000
00000000000000000000000000000000000000000000000000000000000000000000000000000000000000000000000000000000000000000000000000000000
a1a2a2a2a100000000000000a1a2a2a2a100000000000000a1a2a2a2a10000000000000000000000000000000000000000000000000000000000000000000000
00000000000000000000000000000000000000000000000000000000000000000000000000000000000000000000000000000000000000000000000000000000
a1a2a2a2a100000000000000a1a2a2a2a100000000000000a1a2a2a2a10000000000000000000000000000000000000000000000000000000000000000000000
00000000000000000000000000000000000000000000000000000000000000000000000000000000000000000000000000000000000000000000000000000000
a1a2a2a2a100000000000000a1a2a2a2a100000000000000a1a2a2a2a10000000000000000000000000000000000000000000000000000000000000000000000
00000000000000000000000000000000000000000000000000000000000000000000000000000000000000000000000000000000000000000000000000000000
a1a2a2a2a100000000000000a1a2a2a2a100000000000000a1a2a2a2a10000000000000000000000000000000000000000000000000000000000000000000000
00000000000000000000000000000000000000000000000000000000000000000000000000000000000000000000000000000000000000000000000000000000
a1a2a2a2a100000000000000a1a2a2a2a100000000000000a1a2a2a2a10000000000000000000000000000000000000000000000000000000000000000000000
00000000000000000000000000000000000000000000000000000000000000000000000000000000000000000000000000000000000000000000000000000000
a1a2a2a2a100000000000000a1a2a2a2a100000000000000a1a2a2a2a10000000000000000000000000000000000000000000000000000000000000000000000
00000000000000000000000000000000000000000000000000000000000000000000000000000000000000000000000000000000000000000000000000000000
a1a2a2a2a100000000000000a1a2a2a2a100000000000000a1a2a2a2a10000000000000000000000000000000000000000000000000000000000000000000000
00000000000000000000000000000000000000000000000000000000000000000000000000000000000000000000000000000000000000000000000000000000
a1a2a2a2a100000000000000a1a2a2a2a100000000000000a1a2a2a2a10000000000000000000000000000000000000000000000000000000000000000000000
00000000000000000000000000000000000000000000000000000000000000000000000000000000000000000000000000000000000000000000000000000000
a1a2a2a2a100000000000000a1a2a2a2a100000000000000a1a2a2a2a10000000000000000000000000000000000000000000000000000000000000000000000
00000000000000000000000000000000000000000000000000000000000000000000000000000000000000000000000000000000000000000000000000000000
a1a2a2a2a100000000000000a1a2a2a2a100000000000000a1a2a2a2a10000000000000000000000000000000000000000000000000000000000000000000000
00000000000000000000000000000000000000000000000000000000000000000000000000000000000000000000000000000000000000000000000000000000
a1a2a2a2a100000000000000a1a2a2a2a100000000000000a1a2a2a2a10000000000000000000000000000000000000000000000000000000000000000000000
00000000000000000000000000000000000000000000000000000000000000000000000000000000000000000000000000000000000000000000000000000000
a1a2a2a2a100000000000000a1a2a2a2a100000000000000a1a2a2a2a10000000000000000000000000000000000000000000000000000000000000000000000
00000000000000000000000000000000000000000000000000000000000000000000000000000000000000000000000000000000000000000000000000000000
a1a2a2a2a100000000000000a1a2a2a2a100000000000000a1a2a2a2a10000000000000000000000000000000000000000000000000000000000000000000000
00000000000000000000000000000000000000000000000000000000000000000000000000000000000000000000000000000000000000000000000000000000
a1a2a2a2a100000000000000a1a2a2a2a100000000000000a1a2a2a2a10000000000000000000000000000000000000000000000000000000000000000000000
__gff__
0000000000000000000041080010000000000000000000001008410400000000000041000000004000454100000000000440008002000000210000000000000008084100000000000000000000000000000000000000000010001000000000000200100000414100000000000000000000000000100000020000000000000000
0000000000000000000000000000000000000000000000000000000000000000000000000000000000000000000000000000000000000000000000000000000000000000000000000000000000000000000000000000000000000000000000000000000000000000000000000000000000000000000000000000000000000000
__map__
000000000000000000000000000a0a0a0a0a0a0a0a0a0a0a0a00000000000000000000000000000000000000000000000000000000000000000000000000000000000000000000000000000000000000000000000000000000000000000000000000000000000000000000000000000000000000000000000000000000000000
000000000000000000000000000a000000000000000000000000000000000000000000000000000000000000000000000000000000000000000000000000000000000000000000000000000000000000000000000000000000000000000000000000000000000000000000000000000000000000000000000000000000000000
0a0a0a0a0a0a0a0a0a0a0a0a0a0a000000000000000000000000000000000000000000000000000000000000000000000000000000000000000000000000000000000000000000000000000000000000000000000000000000000000000000000000000000000000000000000000000000000000000000000000000000000000
0a0000000000000000000000000a000000000000000000000000000000000000000000000000000000000000000000000000000000000000000000000000000000000000000000000000000000000000000000000000000000000000000000000000000000000000000000000000000000000000000000000000000000000000
0a0000000000000000000000000a000000000000000000000000000000000000000000000000000000000000000000000000000000000000000000000000000000000000000000000000000000000000000000000000000000000000000000000000000000000000000000000000000000000000000000000000000000000000
0a0000000000000000000000000a27272727270a0a0000000000000000000000000000000000000000000000000000000000000000000000000000000000000000000000000000000000000000000000000000000000000000000000000000000000000000000000000000000000000000000000000000000000000000000000
0a00000b4040410000000000000000000000000a000000000000000000000000000000000000000000000000000000000000000000000000000000000000000000000000000000000000000000000000000000000000000000000000000000000000000000000000000000000000000000000000000000000000000000000000
0a0000404040400000000000000000000000000a000000000000000000000000000000000000000000000000000000000000000000000000000000000000000000000000000000000000000000000000000000000000000000000000000000000000000000000000000000000000000000000000000000000000000000000000
0a0000404040400000000000000000000000000a000000000000000000000000000000000000000000000000000000000000000000000000000000000000000000000000000000000000000000000000000000000000000000000000000000000000000000000000000000000000000000000000000000000000000000000000
0a0000404040400000000000000000000000000a000000000000000000000000000000000000000000000000000000000000000000000000000000000000000000000000000000000000000000000000000000000000000000000000000000000000000000000000000000000000000000000000000000000000000000000000
0a0000404040400000000000000000000000000a000000000000000000000000000000000000000000000000000000000000000000000000000000000000000000000000000000000000000000000000000000000000000000000000000000000000000000000000000000000000000000000000000000000000000000000000
0a0a0a0a0a0a0a0a0a0a0a0a0a0a27272727270a000000000000000000000000000000000000000000000000000000000000000000000000000000000000000000000000000000000000000000000000000000000000000000000000000000000000000000000000000000000000000000000000000000000000000000000000
